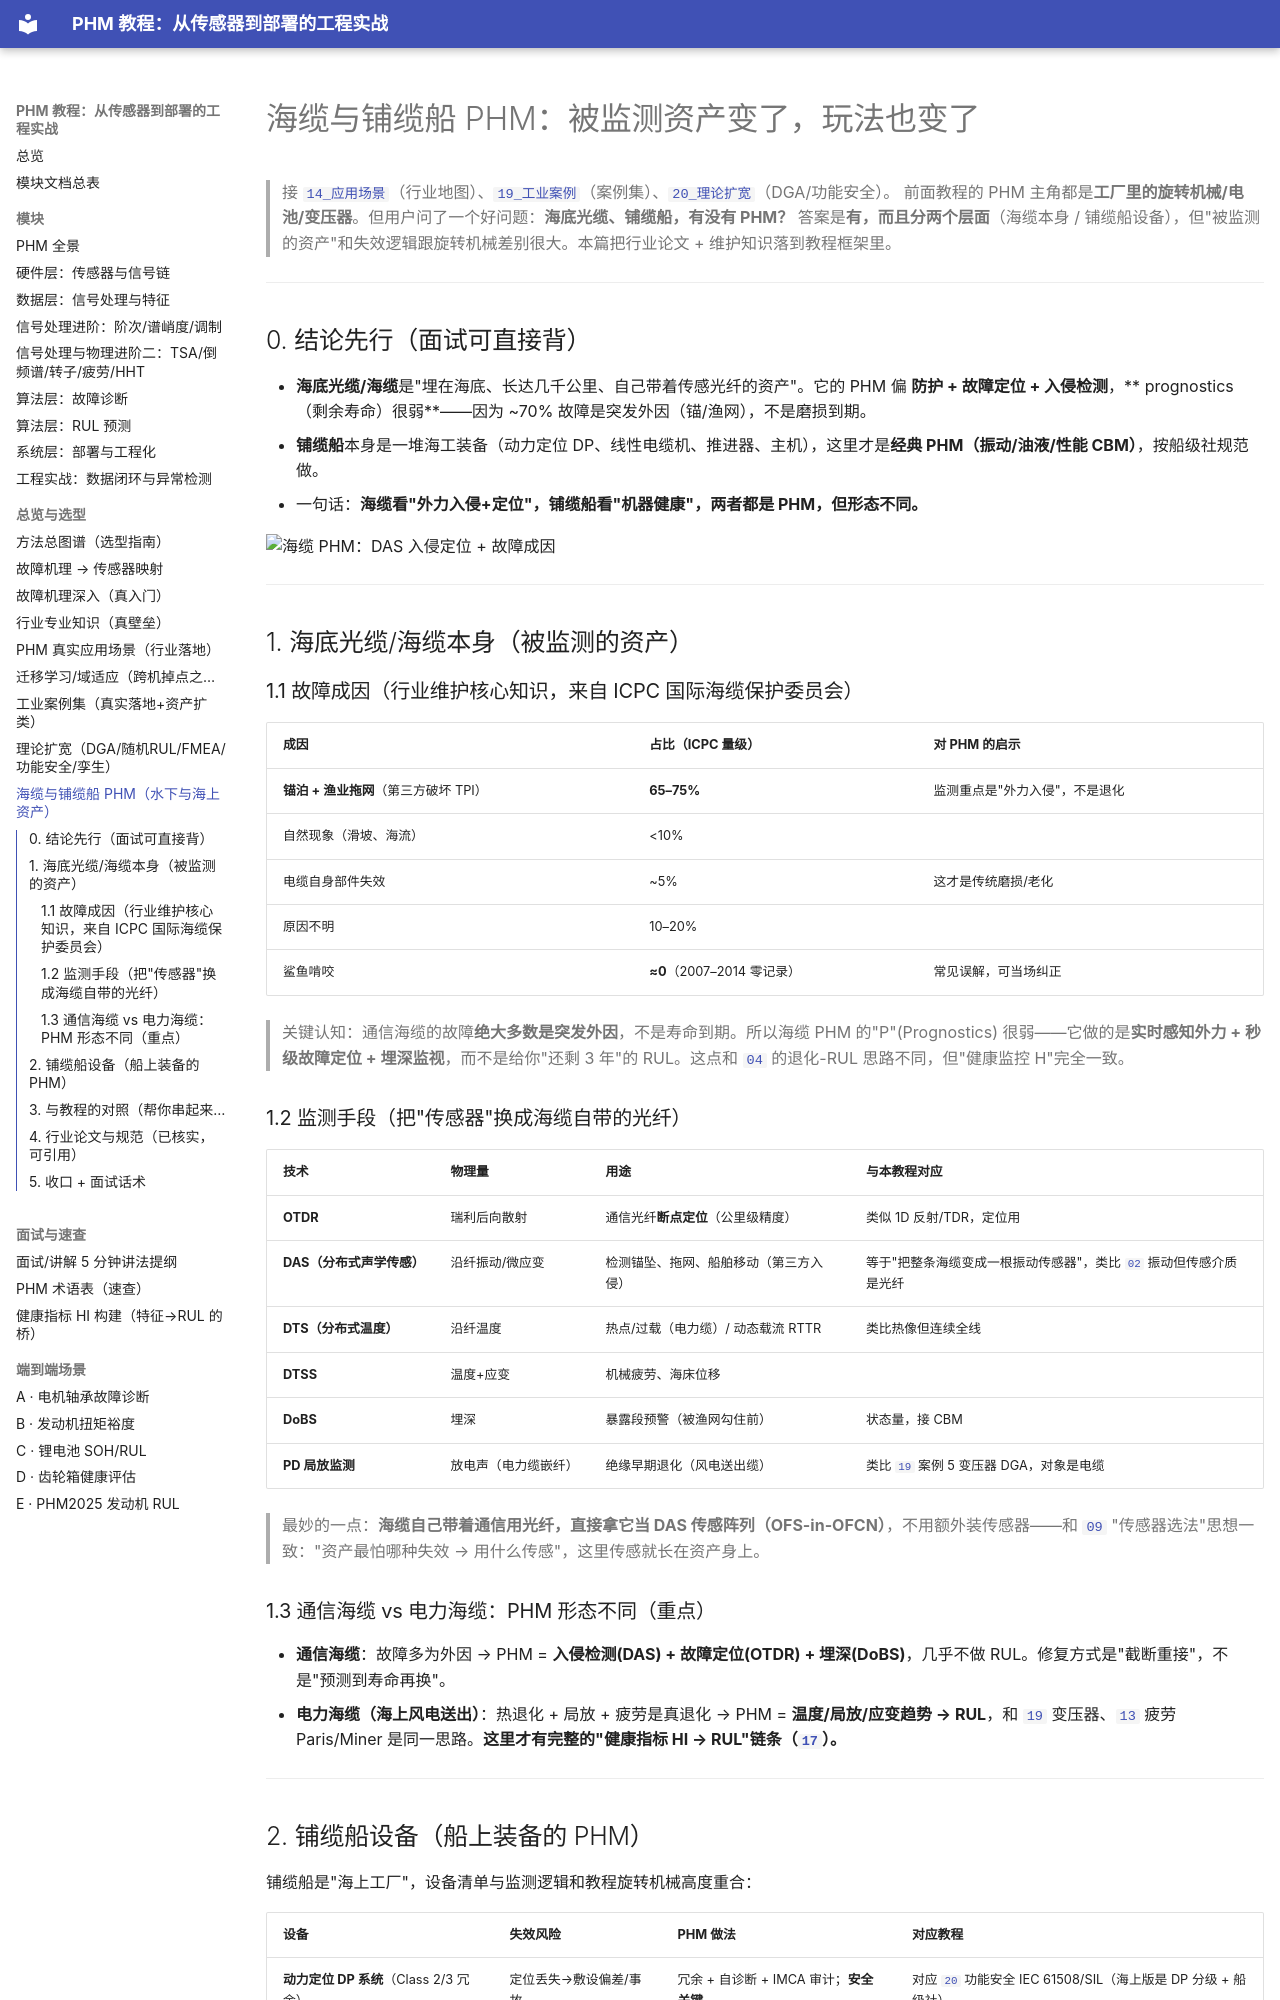

repository: liuliuqiu378/PHM-a · page: 21_subsea_cable/index.html · generator: mkdocs

# 海缆与铺缆船 PHM：被监测资产变了，玩法也变了

> 接 [`14_应用场景`](./14_applications.md)（行业地图）、[`19_工业案例`](./19_industrial_cases.md)（案例集）、[`20_理论扩宽`](./20_theory_broaden.md)（DGA/功能安全）。
> 前面教程的 PHM 主角都是**工厂里的旋转机械/电池/变压器**。但用户问了一个好问题：**海底光缆、铺缆船，有没有 PHM？**
> 答案是**有，而且分两个层面**（海缆本身 / 铺缆船设备），但"被监测的资产"和失效逻辑跟旋转机械差别很大。本篇把行业论文 + 维护知识落到教程框架里。

---

## 0. 结论先行（面试可直接背）

- **海底光缆/海缆**是"埋在海底、长达几千公里、自己带着传感光纤的资产"。它的 PHM 偏 **防护 + 故障定位 + 入侵检测**，** prognostics（剩余寿命）很弱**——因为 ~70% 故障是突发外因（锚/渔网），不是磨损到期。
- **铺缆船**本身是一堆海工装备（动力定位 DP、线性电缆机、推进器、主机），这里才是**经典 PHM（振动/油液/性能 CBM）**，按船级社规范做。
- 一句话：**海缆看"外力入侵+定位"，铺缆船看"机器健康"，两者都是 PHM，但形态不同。**

![海缆 PHM：DAS 入侵定位 + 故障成因](figures/industry/subsea_cable_phm.png)

---

## 1. 海底光缆/海缆本身（被监测的资产）

### 1.1 故障成因（行业维护核心知识，来自 ICPC 国际海缆保护委员会）

| 成因 | 占比（ICPC 量级） | 对 PHM 的启示 |
|---|---|---|
| **锚泊 + 渔业拖网**（第三方破坏 TPI） | **65–75%** | 监测重点是"外力入侵"，不是退化 |
| 自然现象（滑坡、海流） | <10% | |
| 电缆自身部件失效 | ~5% | 这才是传统磨损/老化 |
| 原因不明 | 10–20% | |
| 鲨鱼啃咬 | **≈0**（2007–2014 零记录） | 常见误解，可当场纠正 |

> 关键认知：通信海缆的故障**绝大多数是突发外因**，不是寿命到期。所以海缆 PHM 的"P"(Prognostics) 很弱——它做的是**实时感知外力 + 秒级故障定位 + 埋深监视**，而不是给你"还剩 3 年"的 RUL。这点和 [`04`](./04_prognostics.md) 的退化-RUL 思路不同，但"健康监控 H"完全一致。

### 1.2 监测手段（把"传感器"换成海缆自带的光纤）

| 技术 | 物理量 | 用途 | 与本教程对应 |
|---|---|---|---|
| **OTDR** | 瑞利后向散射 | 通信光纤**断点定位**（公里级精度） | 类似 1D 反射/TDR，定位用 |
| **DAS（分布式声学传感）** | 沿纤振动/微应变 | 检测锚坠、拖网、船舶移动（第三方入侵） | 等于"把整条海缆变成一根振动传感器"，类比 [`02`](./02_signal.md) 振动但传感介质是光纤 |
| **DTS（分布式温度）** | 沿纤温度 | 热点/过载（电力缆）/ 动态载流 RTTR | 类比热像但连续全线 |
| **DTSS** | 温度+应变 | 机械疲劳、海床位移 | |
| **DoBS** | 埋深 | 暴露段预警（被渔网勾住前） | 状态量，接 CBM |
| **PD 局放监测** | 放电声（电力缆嵌纤） | 绝缘早期退化（风电送出缆） | 类比 [`19`](./19_industrial_cases.md) 案例 5 变压器 DGA，对象是电缆 |

> 最妙的一点：**海缆自己带着通信用光纤，直接拿它当 DAS 传感阵列（OFS-in-OFCN）**，不用额外装传感器——和 [`09`](./09_fault_sensor_map.md) "传感器选法"思想一致："资产最怕哪种失效 → 用什么传感"，这里传感就长在资产身上。

### 1.3 通信海缆 vs 电力海缆：PHM 形态不同（重点）

- **通信海缆**：故障多为外因 → PHM = **入侵检测(DAS) + 故障定位(OTDR) + 埋深(DoBS)**，几乎不做 RUL。修复方式是"截断重接"，不是"预测到寿命再换"。
- **电力海缆（海上风电送出）**：热退化 + 局放 + 疲劳是真退化 → PHM = **温度/局放/应变趋势 → RUL**，和 [`19`](./19_industrial_cases.md) 变压器、[`13`](./13_signal_advanced2.md) 疲劳 Paris/Miner 是同一思路。**这里才有完整的"健康指标 HI → RUL"链条（[`17`](./17_health_indicator.md)）。**

---
